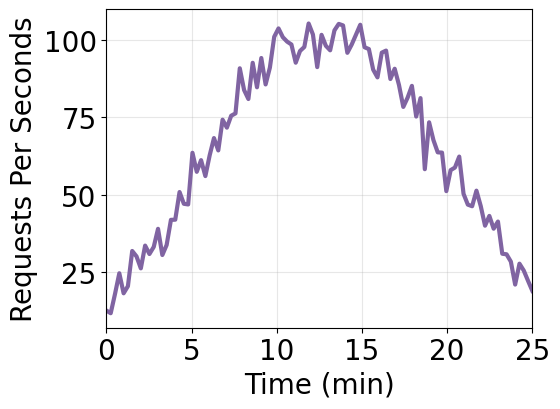
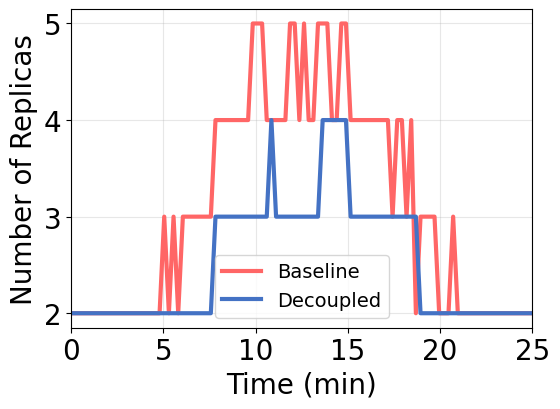
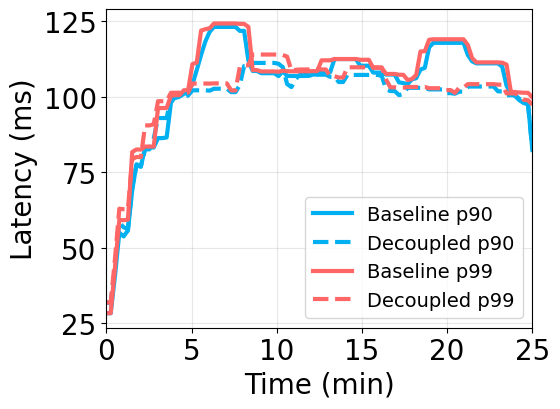
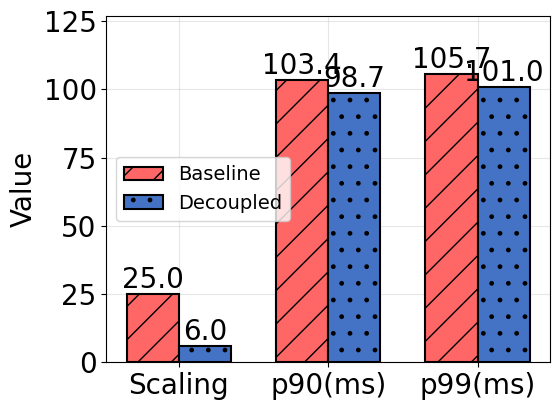

These charts were generated, in order, by the following Python code:
import numpy as np
import matplotlib.pyplot as plt
import os
import pandas as pd

# 创建目录
os.makedirs('data', exist_ok=True)
os.makedirs('fig', exist_ok=True)

# 设置全局字体为Times New Roman
plt.rcParams['font.family'] = 'Times New Roman'
plt.rcParams['mathtext.fontset'] = 'stix'  # 数学字体设置
# Figure size with 4:3 ratio
fig_width = 6
fig_height = 4.5

# 集中定义所有字体大小相关设置
FONT_SIZES = {
    'base': 20,                # 基础字体大小
    'title': 20,               # 标题字体大小
    'axes_label': 20,          # 轴标签字体大小
    'tick_label': 20,          # 刻度标签字体大小
    'legend': 14,              # 图例字体大小
    'annotation': 20,          # 注释文本字体大小
}

# 应用全局字体大小设置
plt.rcParams.update({
    'font.size': FONT_SIZES['base'],
    'axes.titlesize': FONT_SIZES['title'],
    'axes.labelsize': FONT_SIZES['axes_label'],
    'xtick.labelsize': FONT_SIZES['tick_label'],
    'ytick.labelsize': FONT_SIZES['tick_label'],
    'legend.fontsize': FONT_SIZES['legend']
})

# 定义颜色方案
colors = {
    'cpu_pod': '#D9D9D9',  # 浅灰色
    'cpu_avg': '#4472C4',  # 蓝色
    'p90': '#00B0F0',      # 青蓝色
    'p99': '#FF6666',      # 浅红色
    'timeout': '#FF6666',  # 浅红色
    'success_rps': '#00B050',  # 翠绿色
    'total_rps': '#8064A2',    # 淡紫色
    'failed_area': '#FFE6E6'   # 极浅粉色
}

# 模拟时间 - 每个数据点约15秒，总时长25分钟
points_per_minute = 4  # 每分钟4个点 (每点15秒)
total_minutes = 25
total_points = total_minutes * points_per_minute

# 创建时间数组，单位为分钟
time_points = np.linspace(0, total_minutes, total_points)

# 添加适当的X轴标签位置
time_ticks = np.arange(0, total_minutes + 1, 5)  # 每5分钟一个主刻度

# 简单流量模式：逐渐上升然后下降
traffic = np.concatenate([
    np.linspace(10, 100, int(total_points * 0.4)),  # 上升
    np.ones(int(total_points * 0.2)) * 100,         # 稳定高峰
    np.linspace(100, 20, int(total_points * 0.4))   # 下降
])

# 确保traffic长度与time_points一致
if len(traffic) < len(time_points):
    traffic = np.pad(traffic, (0, len(time_points) - len(traffic)), 'edge')
elif len(traffic) > len(time_points):
    traffic = traffic[:len(time_points)]

# 给流量添加一些随机波动
np.random.seed(42)  # 设置随机种子以保证结果可复现
traffic += np.random.normal(0, 5, len(traffic))
traffic = np.maximum(traffic, 0)  # 确保非负

# 模拟延迟
def simulate_latency(traffic, replicas, scaling_events):
    # 基础延迟与流量/副本数成正比
    base_latency = np.minimum(100, traffic / replicas * 5)

    # 添加一些随机波动
    base_latency += np.random.normal(0, 2, len(base_latency))

    # 冷启动延迟惩罚
    cold_start_penalty = np.zeros_like(base_latency)
    for event in scaling_events:
        time_idx, old_replicas, new_replicas, action = event
        if action == "scale-up":
            # 冷启动后的20个时间单位内延迟较高（约5分钟）
            for i in range(time_idx, min(time_idx + points_per_minute, len(cold_start_penalty))):
                cold_start_penalty[i] += 30 * (new_replicas - old_replicas) / new_replicas  # 新副本的冷启动惩罚

    # 总延迟 = 基础延迟 + 冷启动惩罚
    latency = base_latency + cold_start_penalty

    # 计算p90, p99延迟 (之前的p50改为p90)
    p90_latency = np.zeros_like(latency)
    p99_latency = np.zeros_like(latency)

    window_size = points_per_minute * 2  # 计算百分位数的窗口大小（约2分钟）
    for i in range(len(latency)):
        start_idx = max(0, i - window_size)
        window = latency[start_idx:i+1]
        p90_latency[i] = np.percentile(window, 90)  # 改为p90
        p99_latency[i] = np.percentile(window, 99)

    return latency, p90_latency, p99_latency

# 基准配置：立即响应的自动缩放
def baseline_scaling(traffic):
    replicas = np.zeros_like(traffic)
    replicas[0] = 2  # 初始副本数
    scaling_events = []
    cpu_usage = np.zeros_like(traffic)

    for i in range(1, len(traffic)):
        # 计算当前CPU使用率
        cpu_usage[i-1] = min(100, traffic[i-1] / replicas[i-1] * 10)

        # 简单逻辑：当负载每增加10，增加一个副本；当负载每减少10，减少一个副本
        new_replicas = max(2, int(traffic[i] / 20))
        if new_replicas != replicas[i-1]:
            scaling_events.append((i, replicas[i-1], new_replicas,
                                  "scale-up" if new_replicas > replicas[i-1] else "scale-down"))
        replicas[i] = new_replicas

    # 计算最后一个时间点的CPU使用率
    cpu_usage[-1] = min(100, traffic[-1] / replicas[-1] * 10)

    # 计算延迟
    latency, p90, p99 = simulate_latency(traffic, replicas, scaling_events)

    return replicas, scaling_events, cpu_usage, latency, p90, p99

# 解耦设计：滞后响应的自动缩放
def decoupled_scaling(traffic):
    replicas = np.zeros_like(traffic)
    replicas[0] = 2  # 初始副本数
    scaling_events = []
    cpu_usage = np.zeros_like(traffic)

    # 使用滑动窗口平均来平滑流量
    window_size = points_per_minute  # 1分钟窗口
    smoothed_traffic = np.copy(traffic)
    for i in range(window_size, len(traffic)):
        smoothed_traffic[i] = np.mean(traffic[i-window_size:i+1])

    for i in range(1, len(traffic)):
        # 计算CPU使用率
        cpu_usage[i-1] = min(100, traffic[i-1] / replicas[i-1] * 10)

        # 只有当平滑后的流量变化足够大时才缩放
        if i >= window_size:
            new_replicas = max(2, int(smoothed_traffic[i] / 25))
            if new_replicas != replicas[i-1]:
                scaling_events.append((i, replicas[i-1], new_replicas,
                                      "scale-up" if new_replicas > replicas[i-1] else "scale-down"))
            replicas[i] = new_replicas
        else:
            replicas[i] = replicas[i-1]

    # 计算最后一个时间点的CPU使用率
    cpu_usage[-1] = min(100, traffic[-1] / replicas[-1] * 10)

    # 计算延迟
    latency, p90, p99 = simulate_latency(traffic, replicas, scaling_events)

    return replicas, scaling_events, cpu_usage, latency, p90, p99

# 运行模拟
baseline_replicas, baseline_events, baseline_cpu, baseline_latency, baseline_p90, baseline_p99 = baseline_scaling(traffic)
decoupled_replicas, decoupled_events, decoupled_cpu, decoupled_latency, decoupled_p90, decoupled_p99 = decoupled_scaling(traffic)

# 计算减少百分比
scaling_actions_reduction = (len(baseline_events) - len(decoupled_events)) / len(baseline_events) * 100

# 保存数据
results = {
    'Time (min)': time_points,
    'Traffic': traffic,
    'Baseline_Replicas': baseline_replicas,
    'Baseline_CPU': baseline_cpu,
    'Baseline_Latency': baseline_latency,
    'Baseline_p90': baseline_p90,
    'Baseline_p99': baseline_p99,
    'Decoupled_Replicas': decoupled_replicas,
    'Decoupled_CPU': decoupled_cpu,
    'Decoupled_Latency': decoupled_latency,
    'Decoupled_p90': decoupled_p90,
    'Decoupled_p99': decoupled_p99
}
df = pd.DataFrame(results)
df.to_csv('data/scaling_results.csv', index=False)

# 保存摘要
summary = {
    'Metric': ['Scaling Events', 'p90 Latency (avg)', 'p99 Latency (avg)'],
    'Baseline': [len(baseline_events), np.mean(baseline_p90), np.mean(baseline_p99)],
    'Decoupled': [len(decoupled_events), np.mean(decoupled_p90), np.mean(decoupled_p99)],
    'Reduction_Percentage': [
        scaling_actions_reduction,
        (np.mean(baseline_p90) - np.mean(decoupled_p90)) / np.mean(baseline_p90) * 100,
        (np.mean(baseline_p99) - np.mean(decoupled_p99)) / np.mean(baseline_p99) * 100
    ]
}
summary_df = pd.DataFrame(summary)
summary_df.to_csv('data/summary.csv', index=False)

# 设置X轴标签函数
def set_time_axis(ax):
    ax.set_xticks(time_ticks)
    ax.set_xlim(0, total_minutes)
    ax.set_xlabel('Time (min)')

# 图1：流量模式
plt.figure(figsize=(fig_width, fig_height))
plt.plot(time_points, traffic, color=colors['total_rps'], linewidth=3)

set_time_axis(plt.gca())
plt.ylabel('Requests Per Seconds')
plt.grid(True, alpha=0.3)
plt.tight_layout()
plt.savefig('fig/traffic_pattern.pdf')
plt.close()

# 图2：副本数对比
plt.figure(figsize=(fig_width, fig_height))
plt.plot(time_points, baseline_replicas, color=colors['p99'], linewidth=3, label='Baseline')
plt.plot(time_points, decoupled_replicas, color=colors['cpu_avg'], linewidth=3, label='Decoupled')

set_time_axis(plt.gca())
plt.ylabel('Number of Replicas')
plt.grid(True, alpha=0.3)
plt.legend()
plt.tight_layout()
plt.savefig('fig/replicas_comparison.pdf')
plt.close()

# # 图3：CPU使用率对比
# plt.figure(figsize=(fig_width, fig_height))
# plt.plot(time_points, baseline_cpu, color=colors['p99'], linewidth=3, label='Baseline')
# plt.plot(time_points, decoupled_cpu, color=colors['cpu_avg'], linewidth=3, label='Decoupled')
# plt.axhline(y=50, color=colors['p90'], linestyle='--', linewidth=2, label='Threshold')
#
# set_time_axis(plt.gca())
# plt.ylabel('CPU Utilization (%)')
# plt.grid(True, alpha=0.3)
# plt.legend()
# plt.tight_layout()
# plt.savefig('fig/cpu_comparison.pdf')
# plt.close()

# 图4：合并p90和p99延迟对比到一张图
plt.figure(figsize=(fig_width, fig_height))

# 绘制p90延迟
plt.plot(time_points, baseline_p90, color=colors['p90'], linewidth=3,
         linestyle='-', label='Baseline p90')
plt.plot(time_points, decoupled_p90, color=colors['p90'], linewidth=3,
         linestyle='--', label='Decoupled p90')

# 绘制p99延迟
plt.plot(time_points, baseline_p99, color=colors['p99'], linewidth=3,
         linestyle='-', label='Baseline p99')
plt.plot(time_points, decoupled_p99, color=colors['p99'], linewidth=3,
         linestyle='--', label='Decoupled p99')


set_time_axis(plt.gca())
plt.ylabel('Latency (ms)')
plt.grid(True, alpha=0.3)
plt.legend()
plt.tight_layout()
plt.savefig('fig/latency_percentiles_comparison.pdf')
plt.close()

# 图5：性能指标对比（条形图，带稀疏花纹）
plt.figure(figsize=(fig_width, fig_height))
plt.grid(True, alpha=0.3, zorder=0)
metrics = ['Scaling', 'p90(ms)', 'p99(ms)']
baseline_values = [len(baseline_events), np.mean(baseline_p90), np.mean(baseline_p99)]
decoupled_values = [len(decoupled_events), np.mean(decoupled_p90), np.mean(decoupled_p99)]

x = np.arange(len(metrics))
width = 0.35

# 带稀疏花纹但保留颜色的柱状图
baseline_bars = plt.bar(x - width/2, baseline_values, width,
                       label='Baseline', color=colors['p99'],
                       edgecolor='black', linewidth=1.5,
                       hatch='/', zorder=2)  # 更稀疏的斜线图案
decoupled_bars = plt.bar(x + width/2, decoupled_values, width,
                        label='Decoupled', color=colors['cpu_avg'],
                        edgecolor='black', linewidth=1.5,
                        hatch='.', zorder=2)  # 更稀疏的点状图案

# 添加数值标签
for i, v in enumerate(baseline_values):
    plt.text(i - width/2, v, f"{v:.1f}",
             ha='center', va='bottom', fontsize=FONT_SIZES['annotation'], zorder=3)
for i, v in enumerate(decoupled_values):
    plt.text(i + width/2, v, f"{v:.1f}",
             ha='center', va='bottom', fontsize=FONT_SIZES['annotation'], zorder=3)

plt.ylim(0, max(max(baseline_values), max(decoupled_values)) * 1.2)
plt.xticks(x, metrics)
plt.ylabel('Value')

plt.legend()
plt.tight_layout()
plt.savefig('fig/metrics_comparison.pdf')
plt.close()

# 打印结果
print("模拟完成！数据已保存到data/目录，图表已保存到fig/目录。")
print(f"\n基准配置扩缩容事件: {len(baseline_events)}")
print(f"解耦设计扩缩容事件: {len(decoupled_events)}")
print(f"扩缩容事件减少: {scaling_actions_reduction:.1f}%")
print(f"\np90延迟对比:")
print(f"基准配置: {np.mean(baseline_p90):.2f} ms")
print(f"解耦设计: {np.mean(decoupled_p90):.2f} ms")
print(f"\np99延迟对比:")
print(f"基准配置: {np.mean(baseline_p99):.2f} ms")
print(f"解耦设计: {np.mean(decoupled_p99):.2f} ms")
